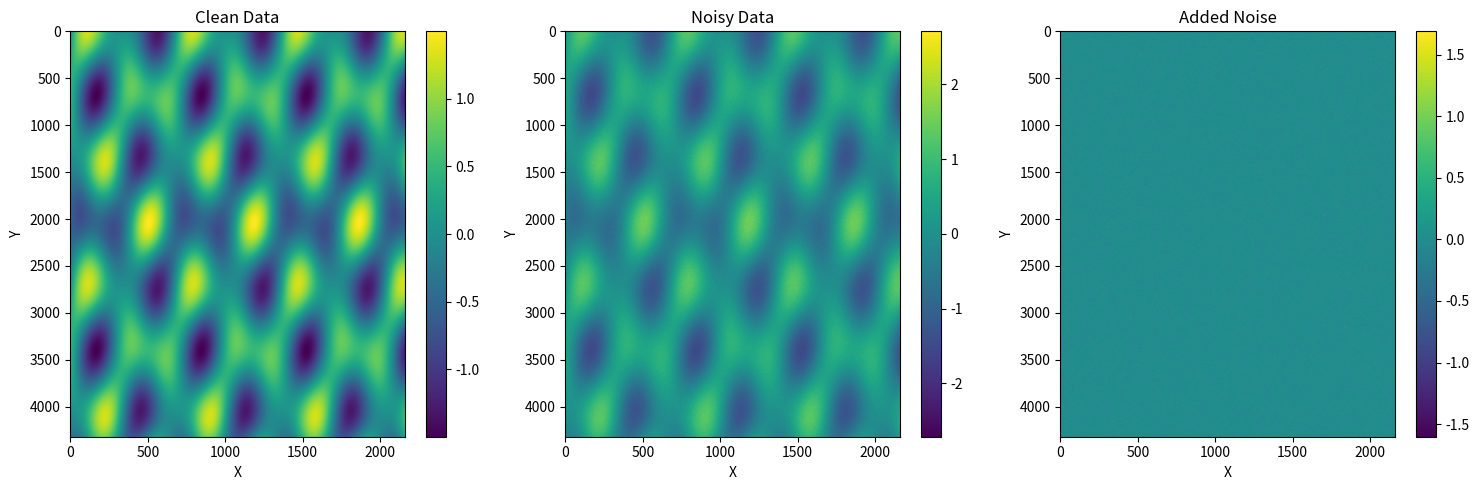

This figure's Python source:
"""
Generate some fake data with noise in it just in case

"""
import numpy as np
import matplotlib.pyplot as plt

# Choose a grid size
GRID_SIZE = (4320, 2160)

# Choose a grid size
GRID_SIZE = (4320, 2160)

# Create coordinate grids
x = np.linspace(0, 10, GRID_SIZE[1])
y = np.linspace(0, 10, GRID_SIZE[0])
X, Y = np.meshgrid(x, y)

# Define a simple function on this grid (example: combination of sine waves)
clean_data = np.sin(2*X) * np.cos(2*Y) + 0.5 * np.sin(4*X + Y)

# Add some noise to the grid
noise_level = 0.3
noise = np.random.normal(0, noise_level, GRID_SIZE)
noisy_data = clean_data + noise

# Plot both
fig, (ax1, ax2, ax3) = plt.subplots(1, 3, figsize=(15, 5))

# Plot clean data
im1 = ax1.imshow(clean_data, cmap='viridis', aspect='auto')
ax1.set_title('Clean Data')
ax1.set_xlabel('X')
ax1.set_ylabel('Y')
plt.colorbar(im1, ax=ax1)

# Plot noisy data
im2 = ax2.imshow(noisy_data, cmap='viridis', aspect='auto')
ax2.set_title('Noisy Data')
ax2.set_xlabel('X')
ax2.set_ylabel('Y')
plt.colorbar(im2, ax=ax2)

# Plot the difference (noise)
im3 = ax3.imshow(noise, cmap='viridis', aspect='auto')
ax3.set_title('Added Noise')
ax3.set_xlabel('X')
ax3.set_ylabel('Y')
plt.colorbar(im3, ax=ax3)

plt.tight_layout()
plt.show()

print(f"Grid shape: {GRID_SIZE}")
print(f"Clean data range: [{clean_data.min():.3f}, {clean_data.max():.3f}]")
print(f"Noise range: [{noise.min():.3f}, {noise.max():.3f}]")
print(f"Noisy data range: [{noisy_data.min():.3f}, {noisy_data.max():.3f}]")


"""
Define the GAN

"""

"""
Train the GAN

"""

"""
Show some generated patches

"""